Photos from the image-classification dataset "data" in the GitHub repository wds-dxh/ai-for-desk-lamp. Its 3 classes are: down, phone, right.

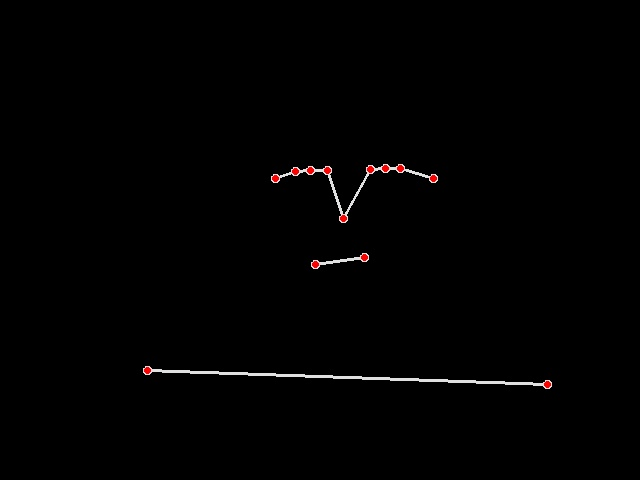
Label: right

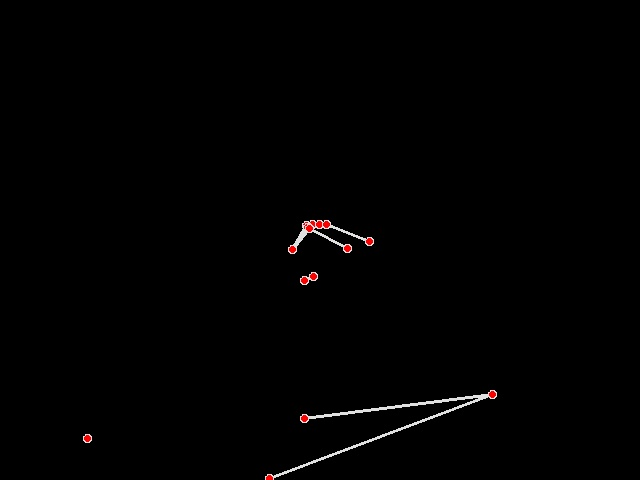
Label: phone

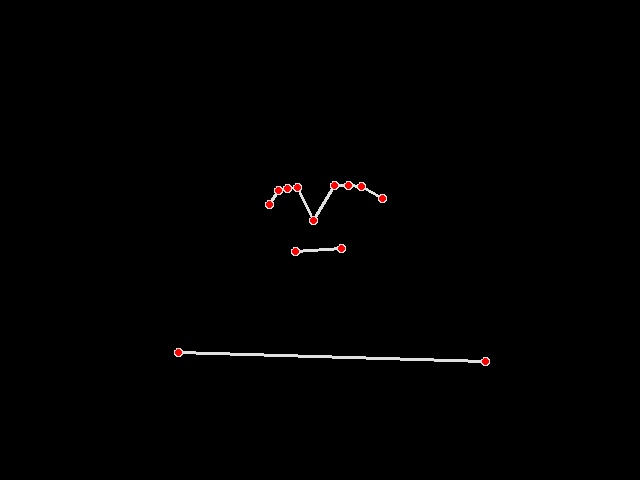
Label: right

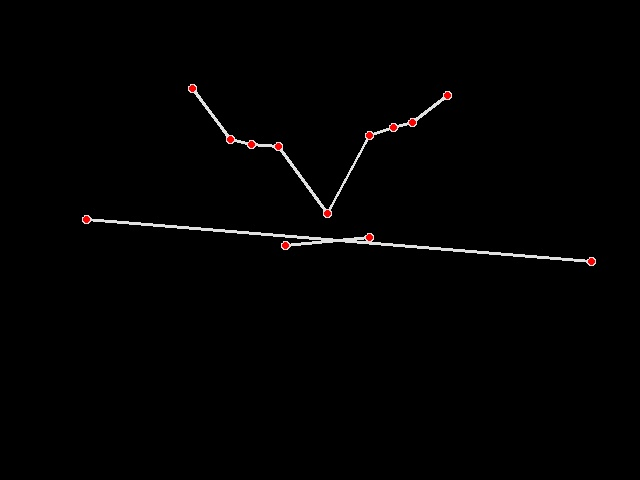
Label: down

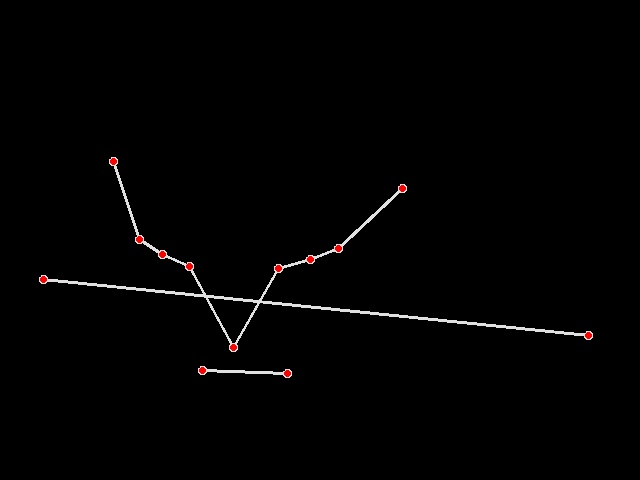
Label: down

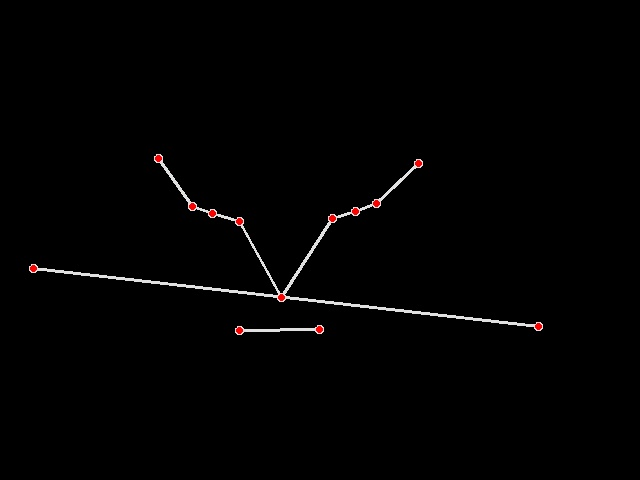
Label: down
